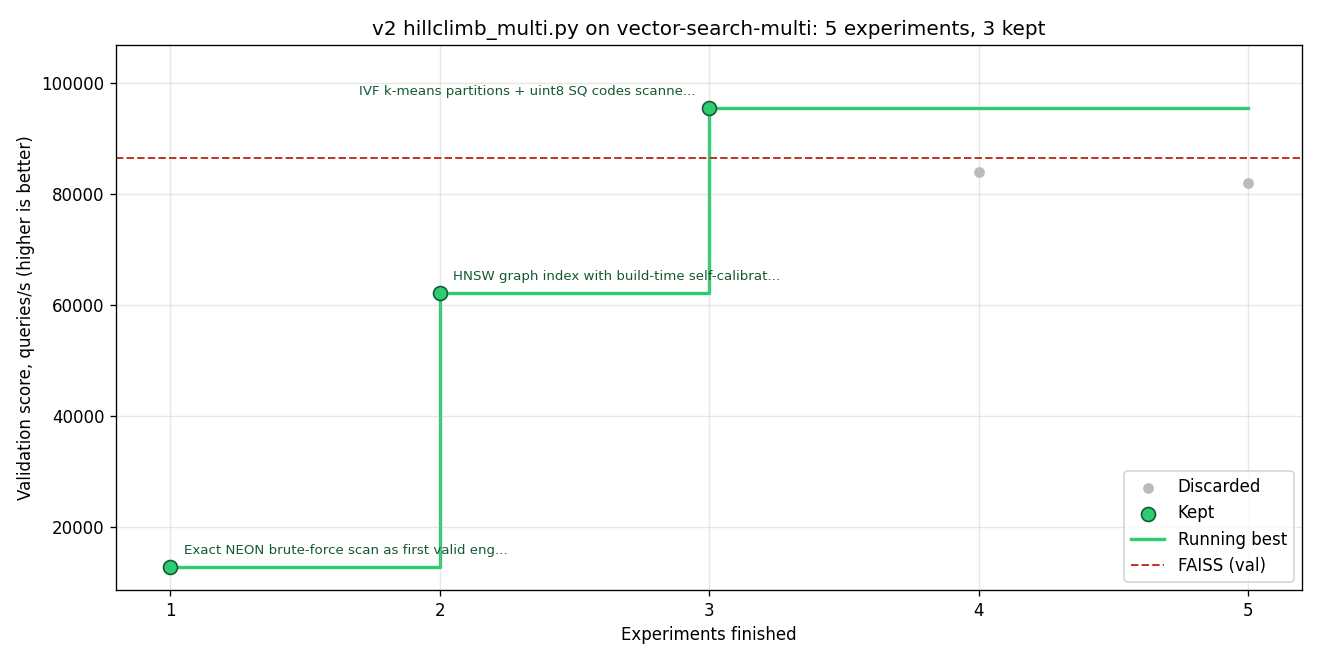

Values plotted in this chart, from the file beside it:
finished	exp	worker	parent	decision	kept	val_score	gain	pairs	title
1	1	1	the start	keep	yes	12839		2	Experiment 1: [search-loop] Exact NEON b…
2	2	2	the start	keep	yes	62103	+3.767	2	Experiment 2: [index-build] HNSW graph i…
3	3	3	the start	keep	yes	95453	+0.531	2	Experiment 3: [ivf-quant] IVF k-means pa…
4	5	2	experiment 2	discard	no	84003	-0.120	4	Experiment 5: [search-loop] Heap-free ba…
5	4	1	experiment 1	discard	no	82003	-0.141	3	Experiment 4: [quant-scan] Full-scan 4-b…
